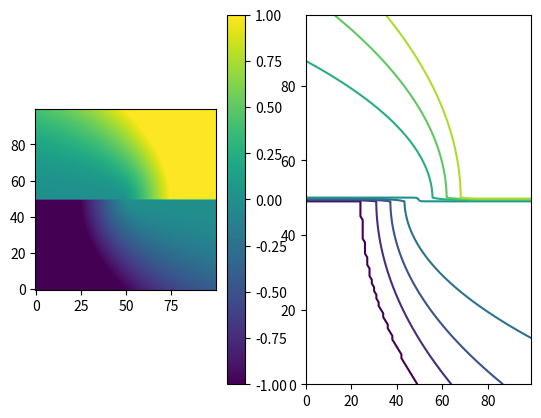

The script that saved this image:
import numpy as np
import matplotlib.pyplot as plt
from math import copysign

x = np.linspace(-1, 1, 100)
y = np.linspace(-1, 1, 100)
xm, ym = np.meshgrid(x, y)

def constrain(a, l, u):
    if a > u:
        return u
    elif a < l:
        return l
    else:
        return a


def l_linear(x, y):
    # if y >= 0:
    #     if x < 0:
    #         return y+x
    #     if x >= 0:
    #         return (x**2 + y**2)**0.5
    # else:
    #     if x < 0:
    #         return y+x
    #     if x >= 0:
    #         return -(x**2 + y**2)**0.5
    return constrain(copysign((x ** 2 + y ** 2) ** 0.5, y) + x, -1, 1)

out = np.zeros(xm.shape)
for i, xi in enumerate(x):
    for j, yi in enumerate(y):
        out[j, i] = l_linear(xi, yi)

plt.subplot(121)
plt.imshow(out, origin='lower')
plt.colorbar()
plt.subplot(122)
plt.contour(out,)
# plt.colorbar()
plt.show()

